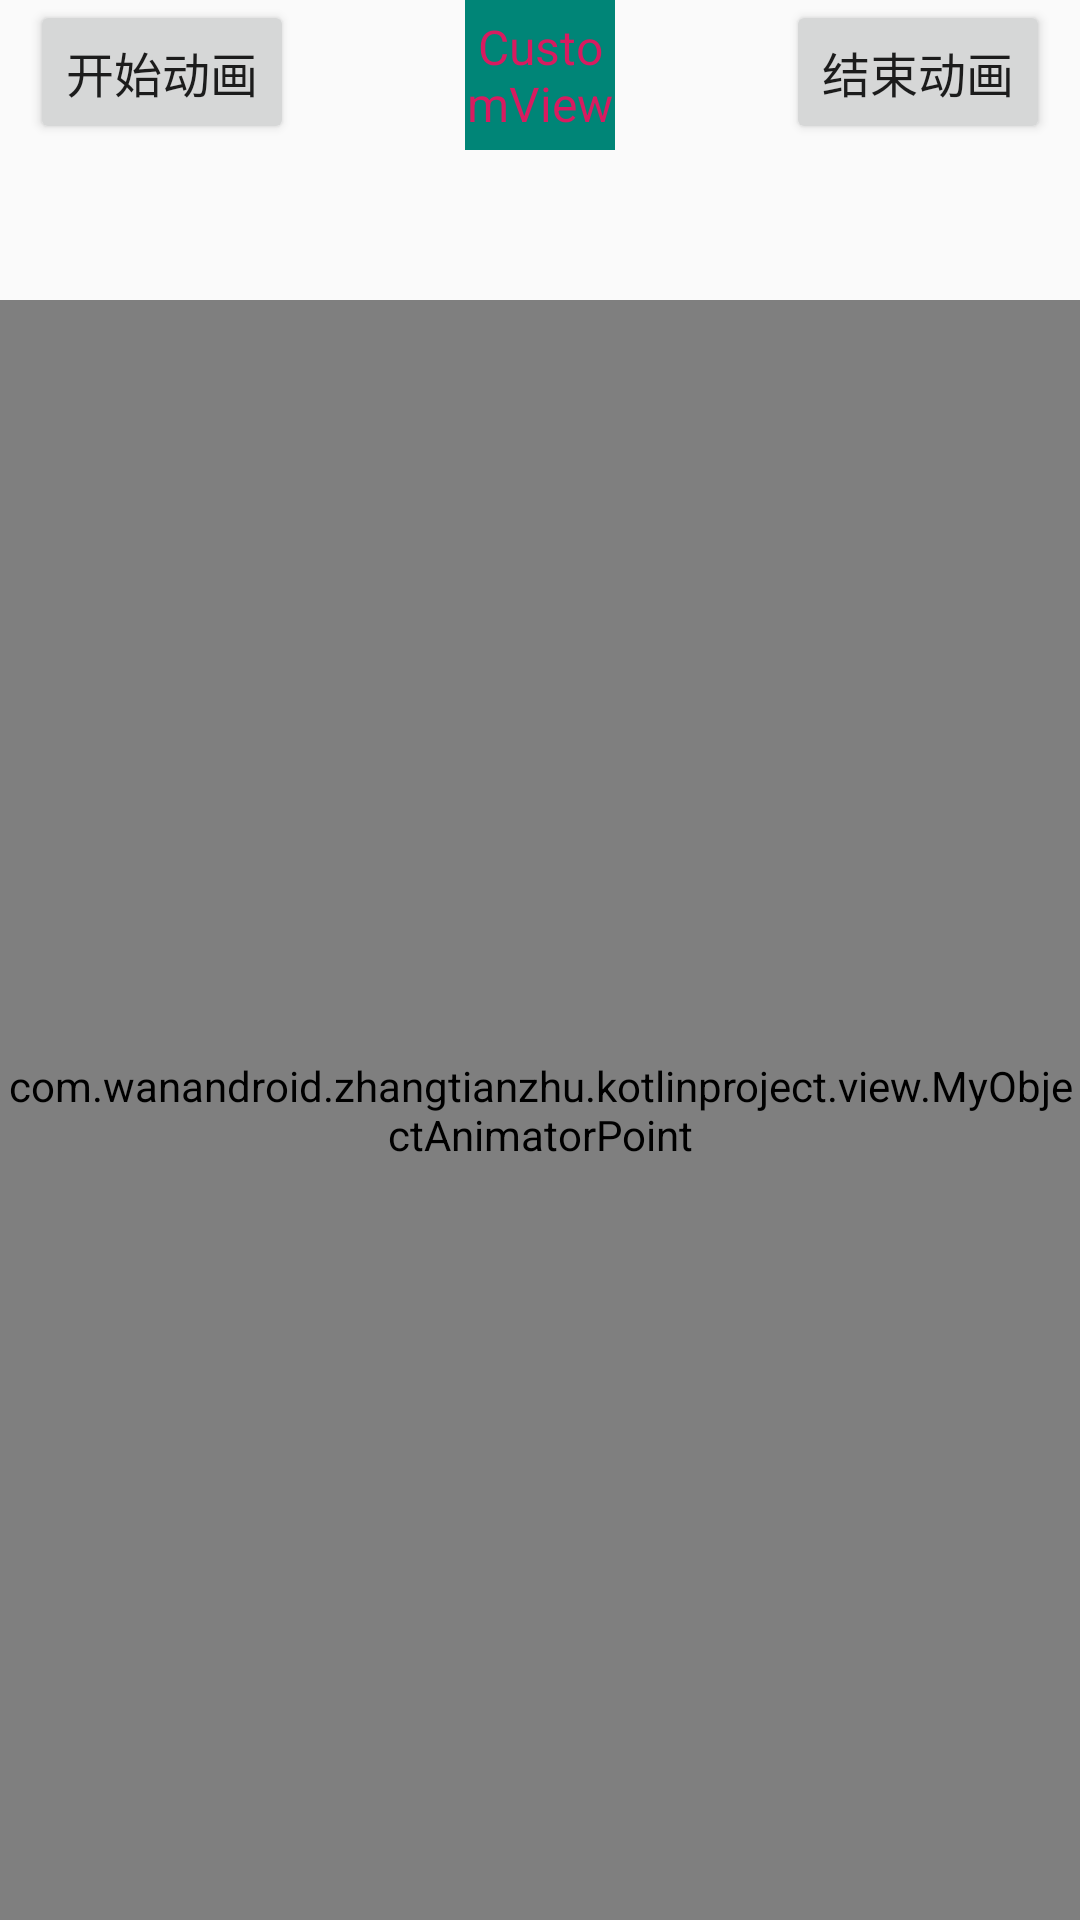

Layout XML and referenced resources for this Android screen:
<!-- AndroidManifest.xml: application theme AppTheme -->
<!-- res/layout/activity_object_animator.xml -->
<?xml version="1.0" encoding="utf-8"?>
<androidx.constraintlayout.widget.ConstraintLayout
        xmlns:android="http://schemas.android.com/apk/res/android"
        xmlns:tools="http://schemas.android.com/tools"
        xmlns:app="http://schemas.android.com/apk/res-auto"
        android:layout_width="match_parent"
        android:layout_height="match_parent"
        tools:context=".activity.ValueAnimatorActivity">
    <Button android:layout_width="wrap_content" android:layout_height="wrap_content"
            android:text="开始动画"
            android:textSize="16sp"
            app:layout_constraintLeft_toLeftOf="parent"
            android:layout_marginLeft="10dp"
            android:id="@+id/startObjectAnim"/>
    <TextView android:layout_width="50dp" android:layout_height="50dp"
              android:textSize="16sp"
              android:text="@string/app_name"
              app:layout_constraintLeft_toLeftOf="parent"
              app:layout_constraintRight_toRightOf="parent"
              android:textColor="@color/colorAccent"
              android:background="@color/colorPrimary"
              android:id="@+id/tvObjectAnim"
              android:gravity="center"/>
    <Button android:layout_width="wrap_content" android:layout_height="wrap_content"
            android:text="结束动画"
            android:textSize="16sp"
            app:layout_constraintRight_toRightOf="parent"
            android:layout_marginRight="10dp"
            android:id="@+id/cancelObjectAnim"/>

    <com.wanandroid.zhangtianzhu.kotlinproject.view.MyObjectAnimatorPoint android:layout_width="match_parent"
                                                                          android:layout_height="match_parent"
    app:layout_constraintTop_toTopOf="parent"
    android:layout_marginTop="100dp"
    android:id="@+id/objectPoint"/>


</androidx.constraintlayout.widget.ConstraintLayout>
<!-- resources referenced by this layout -->
<resources>
  <color name="colorAccent">#D81B60</color>
  <color name="colorPrimary">#008577</color>
  <string name="app_name">CustomView</string>
  <style name="AppTheme" parent="Theme.AppCompat.Light.DarkActionBar">
          
          <item name="colorPrimary">@color/colorPrimary</item>
          <item name="colorPrimaryDark">@color/colorPrimaryDark</item>
          <item name="colorAccent">@color/colorAccent</item>
      </style>
  <color name="colorPrimaryDark">#00574B</color>
</resources>
